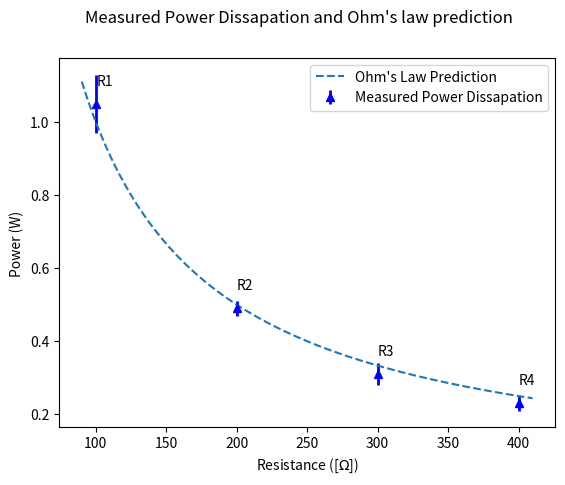

Write the Python code that produced this figure.
import numpy as np
import matplotlib.pyplot as plt

Resistances = np.array([100, 200, 300, 400])
Powers = np.array([[1.05, 0.08], [0.49, 0.02], [0.31, 0.03], [0.23, 0.02]])
Resistors = np.array(['R1', 'R2', 'R3', 'R4'])

plt.figure()

plt.errorbar(Resistances, Powers[:,0], yerr = Powers[:,1], ls='none', marker ='^', color='blue', elinewidth=2, label='Measured Power Dissapation')

x = np.linspace(90, 410, 320)
p = x.copy() 

for i in range(len(x)):
	p[i] = 100/x[i]

plt.plot(x, p, label='Ohm\'s Law Prediction', linestyle='dashed')

plt.suptitle('Measured Power Dissapation and Ohm\'s law prediction')
plt.xlabel(r'Resistance ([$\Omega$])')
plt.ylabel('Power (W) ')
plt.legend(loc="upper right")

for i, txt in enumerate(Resistors):
    plt.annotate(txt, (Resistances[i]+0.2, Powers[i,0]+0.05))

plt.show()
